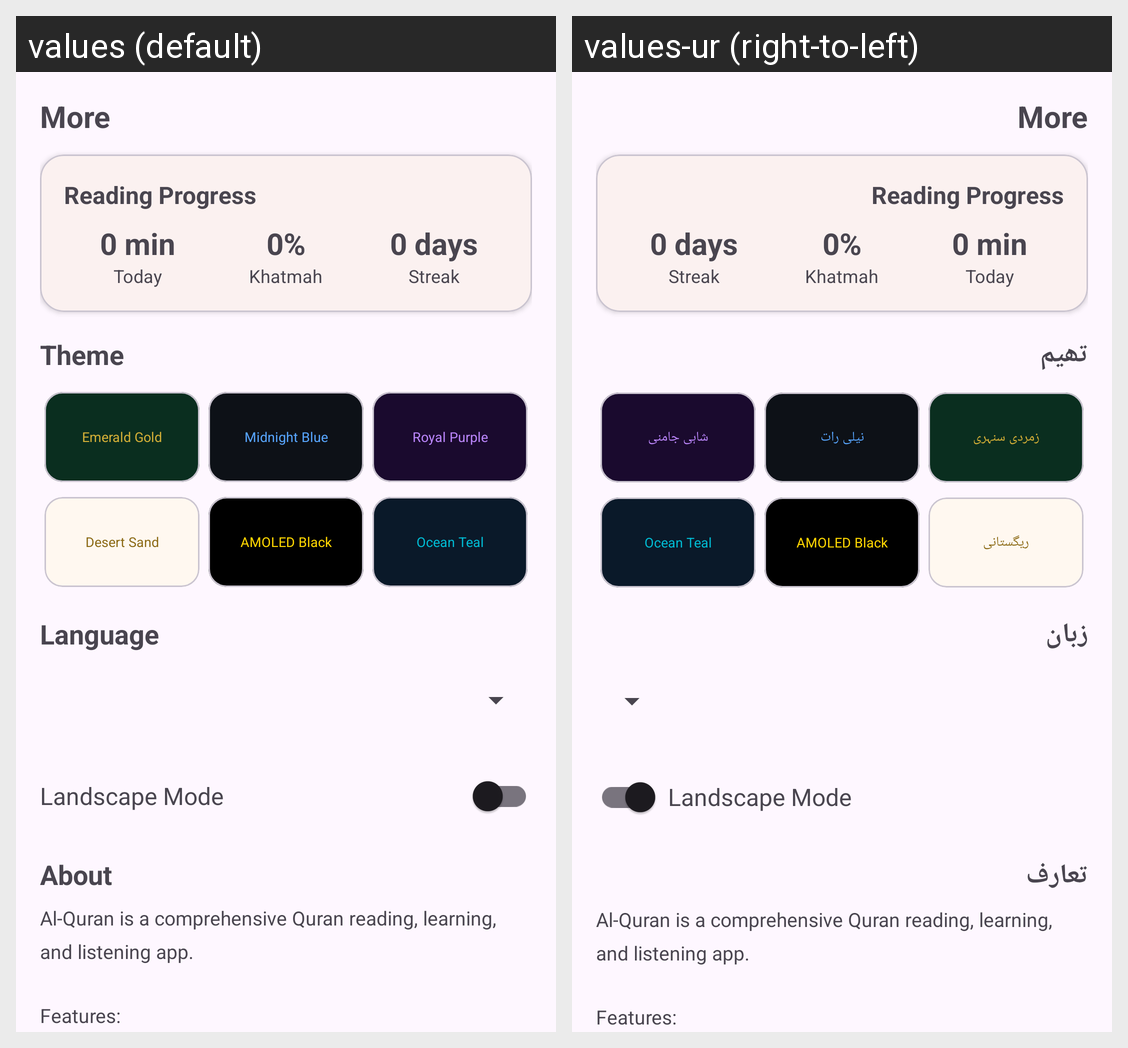

Translations of the strings shown on this Android screen, per locale in the grid:
Android screen res/layout/fragment_settings.xml rendered under 2 locales, left to right: values (default), values-ur (right-to-left). Device: Nexus 5 (rendered at 1080×1920; each locale shown at half size, 540×960, under a caption strip naming it); theme Theme.AlQuran.
Strings drawn on this screen, with the default value and each locale's value (text and hints the layout hard-codes, and strings that could not be matched under every locale, appear in the picture but are not listed):

tab_more
  values: More
  values-ur: More  [not translated; the default value is used]

reading_progress
  values: Reading Progress
  values-ur: Reading Progress  [not translated; the default value is used]

today
  values: Today
  values-ur: Today  [not translated; the default value is used]

khatmah
  values: Khatmah
  values-ur: Khatmah  [not translated; the default value is used]

streak
  values: Streak
  values-ur: Streak  [not translated; the default value is used]

theme
  values: Theme
  values-ur: تھیم

theme_emerald
  values: Emerald Gold
  values-ur: زمردی سنہری

theme_midnight
  values: Midnight Blue
  values-ur: نیلی رات

theme_purple
  values: Royal Purple
  values-ur: شاہی جامنی

theme_desert
  values: Desert Sand
  values-ur: ریگستانی

theme_amoled
  values: AMOLED Black
  values-ur: AMOLED Black  [not translated; the default value is used]

theme_ocean
  values: Ocean Teal
  values-ur: Ocean Teal  [not translated; the default value is used]

language
  values: Language
  values-ur: زبان

about
  values: About
  values-ur: تعارف

about_text
  values: Al-Quran is a comprehensive Quran reading, learning, and listening app.
      
      Features:
      • 114 Surahs with Arabic text
      • Multi-language translations & tafseers
      • Word-by-word translation
      • 20+ Quran reciters
      • Beautiful themes
      • Bookmarks & reading progress
      
      All data sourced from alquran.cloud and everyayah.com
  values-ur: Al-Quran is a comprehensive Quran reading, learning, and listening app.
      
      Features:
      • 114 Surahs with Arabic text
      • Multi-language translations & tafseers
      • Word-by-word translation
      • 20+ Quran reciters
      • Beautiful themes
      • Bookmarks & reading progress
      
      All data sourced from alquran.cloud and everyayah.com  [not translated; the default value is used]
